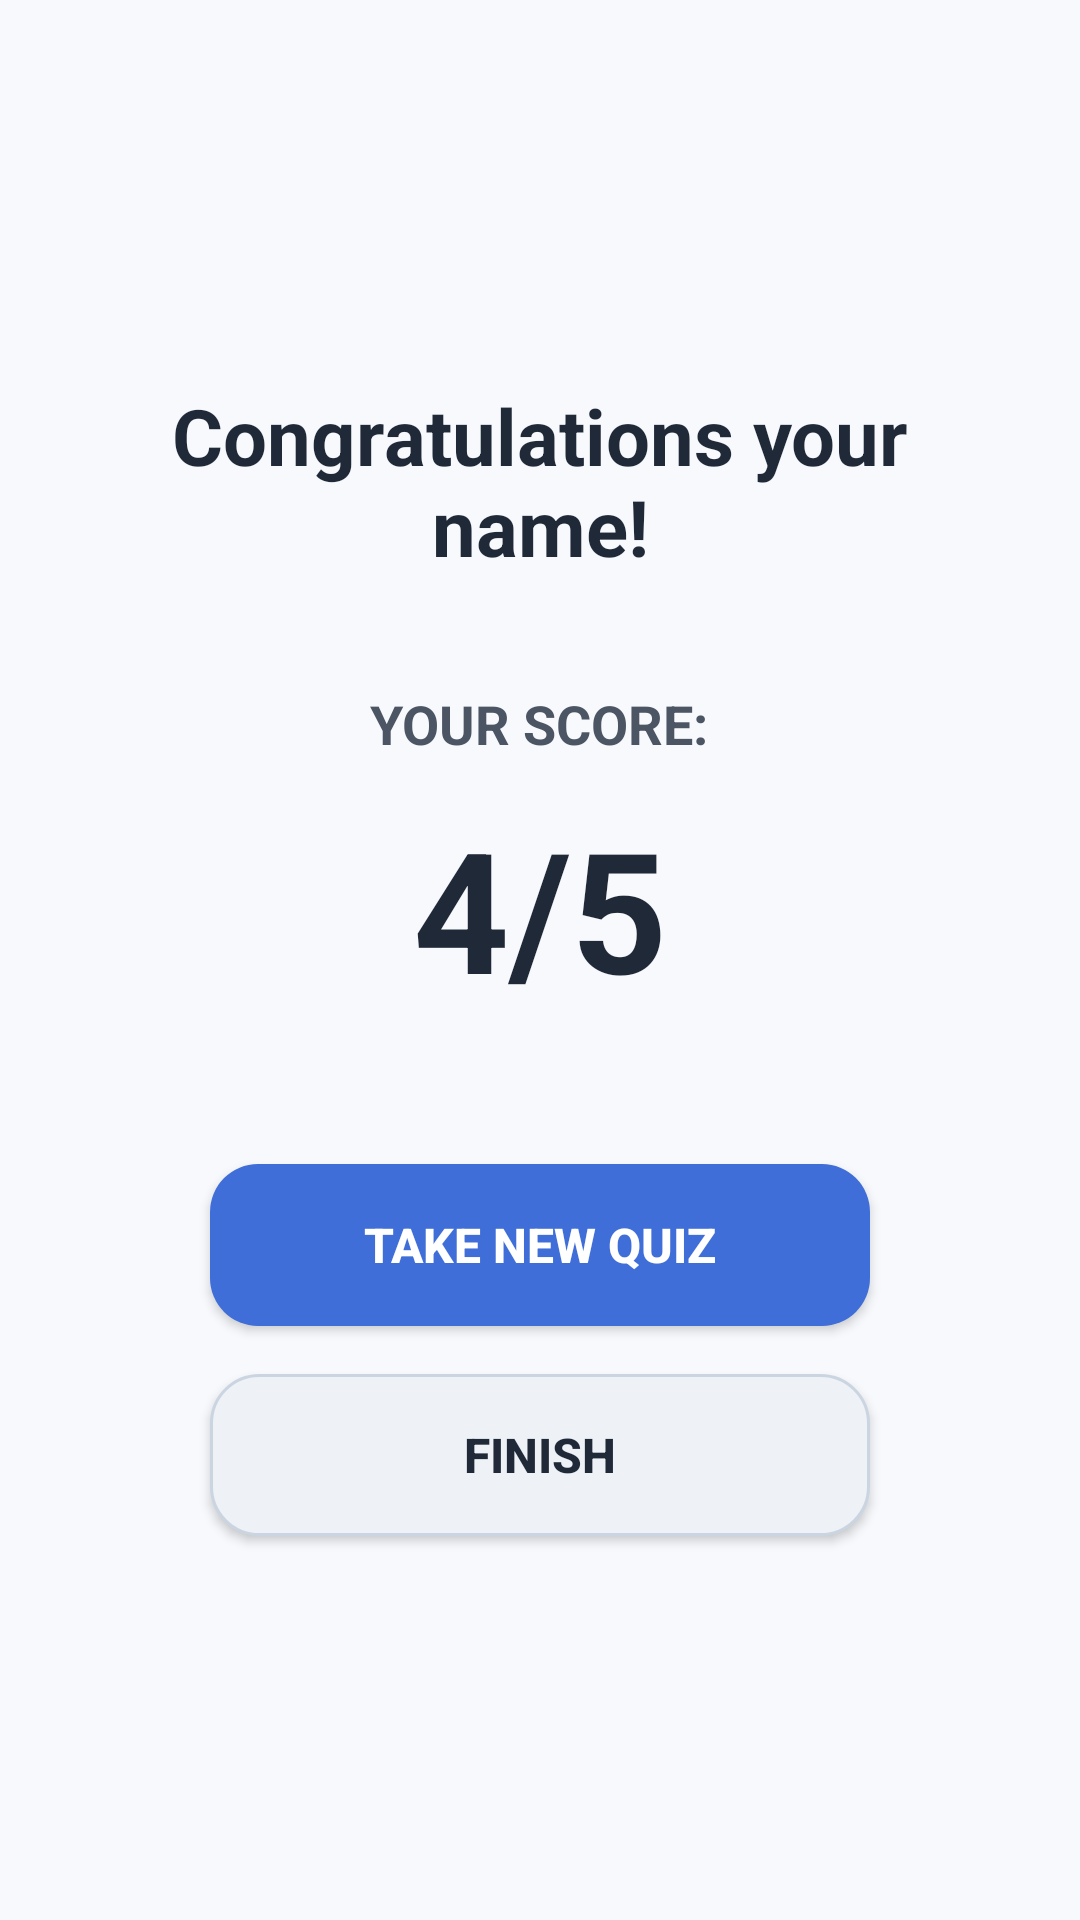

Android layout source for this screen:
<!-- AndroidManifest.xml: application theme Theme.SIT30531C -->
<!-- res/layout/activity_result.xml -->
<?xml version="1.0" encoding="utf-8"?>
<LinearLayout xmlns:android="http://schemas.android.com/apk/res/android"
    android:layout_width="match_parent"
    android:layout_height="match_parent"
    android:background="@drawable/bg_screen"
    android:gravity="center"
    android:orientation="vertical"
    android:padding="32dp">

    <TextView
        android:id="@+id/congratulationsText"
        android:layout_width="wrap_content"
        android:layout_height="wrap_content"
        android:gravity="center"
        android:text="Congratulations your name!"
        android:textColor="#1F2937"
        android:textSize="26sp"
        android:textStyle="bold" />

    <TextView
        android:id="@+id/scoreLabelText"
        android:layout_width="wrap_content"
        android:layout_height="wrap_content"
        android:layout_marginTop="36dp"
        android:text="YOUR SCORE:"
        android:textColor="#4B5563"
        android:textSize="18sp"
        android:textStyle="bold" />

    <TextView
        android:id="@+id/scoreValueText"
        android:layout_width="wrap_content"
        android:layout_height="wrap_content"
        android:layout_marginTop="12dp"
        android:text="4/5"
        android:textColor="#1F2937"
        android:textSize="56sp"
        android:textStyle="bold" />

    <Button
        android:id="@+id/takeNewQuizButton"
        android:layout_width="220dp"
        android:layout_height="54dp"
        android:layout_marginTop="48dp"
        android:background="@drawable/bg_button_primary"
        android:text="Take New Quiz"
        android:textColor="#FFFFFFFF"
        android:textSize="16sp"
        android:textStyle="bold" />

    <Button
        android:id="@+id/finishButton"
        android:layout_width="220dp"
        android:layout_height="54dp"
        android:layout_marginTop="16dp"
        android:background="@drawable/bg_button_secondary"
        android:text="Finish"
        android:textColor="#1F2937"
        android:textSize="16sp"
        android:textStyle="bold" />
</LinearLayout>
<!-- resources referenced by this layout -->
<resources>
  <!-- drawable bg_button_primary (drawable) -->
  <?xml version="1.0" encoding="utf-8"?>
  <shape xmlns:android="http://schemas.android.com/apk/res/android">
      <solid android:color="#3F6ED8" />
      <corners android:radius="16dp" />
      <padding
          android:left="18dp"
          android:right="18dp"
          android:top="12dp"
          android:bottom="12dp" />
  </shape>
  <!-- drawable bg_button_secondary (drawable) -->
  <?xml version="1.0" encoding="utf-8"?>
  <shape xmlns:android="http://schemas.android.com/apk/res/android">
      <solid android:color="#EEF2F7" />
      <corners android:radius="16dp" />
      <stroke
          android:width="1dp"
          android:color="#CBD5E1" />
      <padding
          android:left="18dp"
          android:right="18dp"
          android:top="12dp"
          android:bottom="12dp" />
  </shape>
  <!-- drawable bg_screen (drawable) -->
  <?xml version="1.0" encoding="utf-8"?>
  <shape xmlns:android="http://schemas.android.com/apk/res/android">
      <solid android:color="#F7F9FC" />
  </shape>
  <style name="Theme.SIT30531C" parent="android:Theme.Material.Light.NoActionBar" />
</resources>
